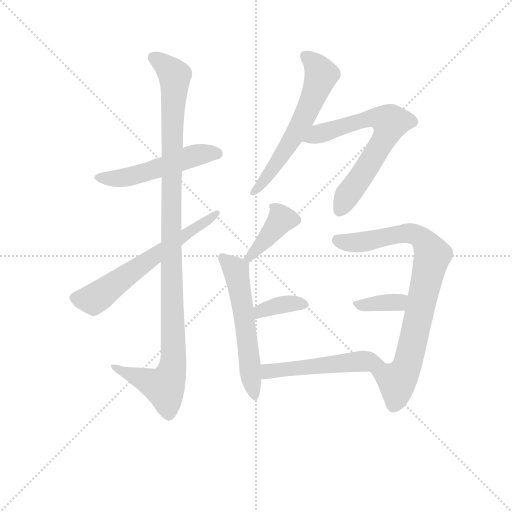
t = 0.00 s
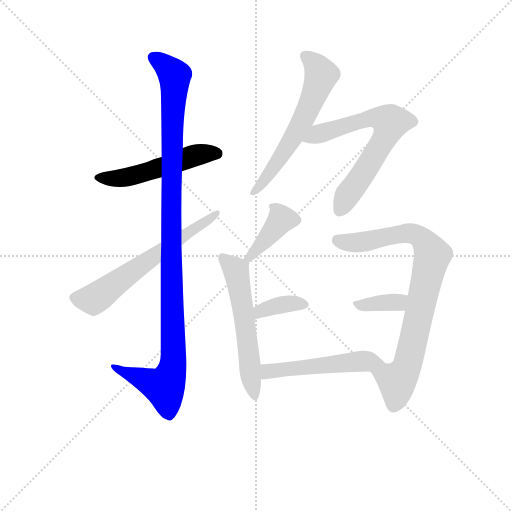
t = 1.72 s
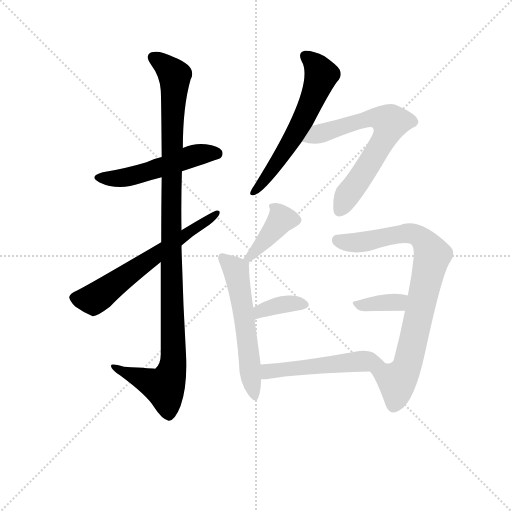
t = 3.43 s
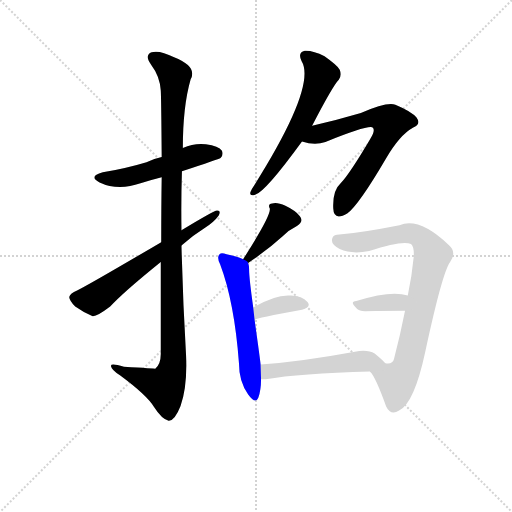
t = 5.15 s
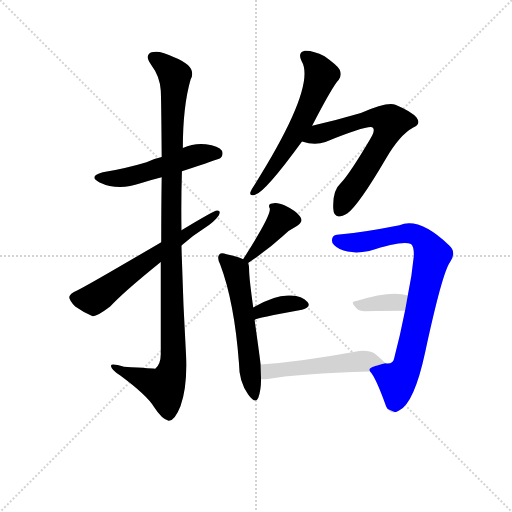
t = 6.87 s
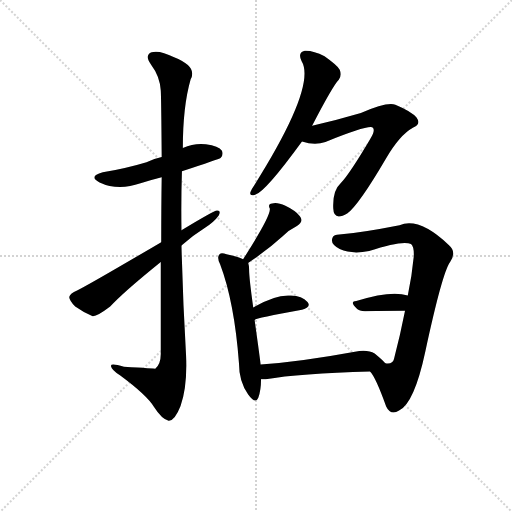
t = 8.59 s

The animated SVG that drew these frames (rendered in a browser with its animation timeline set to each time). Animation: 11 CSS @keyframes rules; one cycle of 8.59 s.

<svg version="1.1" viewBox="0 0 1024 1024" xmlns="http://www.w3.org/2000/svg">
  <g stroke="lightgray" stroke-dasharray="1,1" stroke-width="1" transform="scale(4, 4)">
    <line x1="0" y1="0" x2="256" y2="256"></line>
    <line x1="256" y1="0" x2="0" y2="256"></line>
    <line x1="128" y1="0" x2="128" y2="256"></line>
    <line x1="0" y1="128" x2="256" y2="128"></line>
  </g>
<g transform="scale(0.92, -0.92) translate(60, -900)">
   <style type="text/css">
    @keyframes keyframes0 {
      from {
       stroke: blue;
       stroke-dashoffset: 520;
       stroke-width: 128;
       }
       63% {
       animation-timing-function: step-end;
       stroke: blue;
       stroke-dashoffset: 0;
       stroke-width: 128;
       }
       to {
       stroke: black;
       stroke-width: 1024;
       }
       }
       #make-me-a-hanzi-animation-0 {
         animation: keyframes0 0.673177s both;
         animation-delay: 0.000000s;
         animation-timing-function: linear;
       }
    @keyframes keyframes1 {
      from {
       stroke: blue;
       stroke-dashoffset: 1113;
       stroke-width: 128;
       }
       78% {
       animation-timing-function: step-end;
       stroke: blue;
       stroke-dashoffset: 0;
       stroke-width: 128;
       }
       to {
       stroke: black;
       stroke-width: 1024;
       }
       }
       #make-me-a-hanzi-animation-1 {
         animation: keyframes1 1.155762s both;
         animation-delay: 0.673177s;
         animation-timing-function: linear;
       }
    @keyframes keyframes2 {
      from {
       stroke: blue;
       stroke-dashoffset: 626;
       stroke-width: 128;
       }
       67% {
       animation-timing-function: step-end;
       stroke: blue;
       stroke-dashoffset: 0;
       stroke-width: 128;
       }
       to {
       stroke: black;
       stroke-width: 1024;
       }
       }
       #make-me-a-hanzi-animation-2 {
         animation: keyframes2 0.759440s both;
         animation-delay: 1.828939s;
         animation-timing-function: linear;
       }
    @keyframes keyframes3 {
      from {
       stroke: blue;
       stroke-dashoffset: 604;
       stroke-width: 128;
       }
       66% {
       animation-timing-function: step-end;
       stroke: blue;
       stroke-dashoffset: 0;
       stroke-width: 128;
       }
       to {
       stroke: black;
       stroke-width: 1024;
       }
       }
       #make-me-a-hanzi-animation-3 {
         animation: keyframes3 0.741536s both;
         animation-delay: 2.588379s;
         animation-timing-function: linear;
       }
    @keyframes keyframes4 {
      from {
       stroke: blue;
       stroke-dashoffset: 673;
       stroke-width: 128;
       }
       69% {
       animation-timing-function: step-end;
       stroke: blue;
       stroke-dashoffset: 0;
       stroke-width: 128;
       }
       to {
       stroke: black;
       stroke-width: 1024;
       }
       }
       #make-me-a-hanzi-animation-4 {
         animation: keyframes4 0.797689s both;
         animation-delay: 3.329915s;
         animation-timing-function: linear;
       }
    @keyframes keyframes5 {
      from {
       stroke: blue;
       stroke-dashoffset: 394;
       stroke-width: 128;
       }
       56% {
       animation-timing-function: step-end;
       stroke: blue;
       stroke-dashoffset: 0;
       stroke-width: 128;
       }
       to {
       stroke: black;
       stroke-width: 1024;
       }
       }
       #make-me-a-hanzi-animation-5 {
         animation: keyframes5 0.570638s both;
         animation-delay: 4.127604s;
         animation-timing-function: linear;
       }
    @keyframes keyframes6 {
      from {
       stroke: blue;
       stroke-dashoffset: 568;
       stroke-width: 128;
       }
       65% {
       animation-timing-function: step-end;
       stroke: blue;
       stroke-dashoffset: 0;
       stroke-width: 128;
       }
       to {
       stroke: black;
       stroke-width: 1024;
       }
       }
       #make-me-a-hanzi-animation-6 {
         animation: keyframes6 0.712240s both;
         animation-delay: 4.698242s;
         animation-timing-function: linear;
       }
    @keyframes keyframes7 {
      from {
       stroke: blue;
       stroke-dashoffset: 364;
       stroke-width: 128;
       }
       54% {
       animation-timing-function: step-end;
       stroke: blue;
       stroke-dashoffset: 0;
       stroke-width: 128;
       }
       to {
       stroke: black;
       stroke-width: 1024;
       }
       }
       #make-me-a-hanzi-animation-7 {
         animation: keyframes7 0.546224s both;
         animation-delay: 5.410482s;
         animation-timing-function: linear;
       }
    @keyframes keyframes8 {
      from {
       stroke: blue;
       stroke-dashoffset: 830;
       stroke-width: 128;
       }
       73% {
       animation-timing-function: step-end;
       stroke: blue;
       stroke-dashoffset: 0;
       stroke-width: 128;
       }
       to {
       stroke: black;
       stroke-width: 1024;
       }
       }
       #make-me-a-hanzi-animation-8 {
         animation: keyframes8 0.925456s both;
         animation-delay: 5.956706s;
         animation-timing-function: linear;
       }
    @keyframes keyframes9 {
      from {
       stroke: blue;
       stroke-dashoffset: 365;
       stroke-width: 128;
       }
       54% {
       animation-timing-function: step-end;
       stroke: blue;
       stroke-dashoffset: 0;
       stroke-width: 128;
       }
       to {
       stroke: black;
       stroke-width: 1024;
       }
       }
       #make-me-a-hanzi-animation-9 {
         animation: keyframes9 0.547038s both;
         animation-delay: 6.882161s;
         animation-timing-function: linear;
       }
    @keyframes keyframes10 {
      from {
       stroke: blue;
       stroke-dashoffset: 519;
       stroke-width: 128;
       }
       63% {
       animation-timing-function: step-end;
       stroke: blue;
       stroke-dashoffset: 0;
       stroke-width: 128;
       }
       to {
       stroke: black;
       stroke-width: 1024;
       }
       }
       #make-me-a-hanzi-animation-10 {
         animation: keyframes10 0.672363s both;
         animation-delay: 7.429199s;
         animation-timing-function: linear;
       }
</style>
<path d="M 335.5 527.5 Q 416.5 554.5 419.5 556.5 Q 426.5 563.5 422.5 572.5 Q 415.5 582.5 387.5 586.5 Q 362.5 589.5 337.5 578.5 L 291.5 558.5 Q 273.5 554.5 258.5 547.5 Q 215.5 534.5 163.5 525.5 Q 130.5 516.5 156.5 503.5 Q 196.5 484.5 245.5 501.5 Q 267.5 508.5 291.5 514.5 L 335.5 527.5 Z" fill="lightgray"></path> 
<path d="M 289.5 330.5 L 289.5 130.5 Q 289.5 108.5 277.5 98.5 Q 276.5 98.5 209.5 102.5 Q 178.5 112.5 181.5 103.5 Q 182.5 96.5 201.5 83.5 Q 259.5 40.5 274.5 15.5 Q 292.5 -12.5 306.5 -14.5 Q 319.5 -15.5 332.5 17.5 Q 347.5 59.5 344.5 126.5 Q 337.5 247.5 334.5 366.5 L 334.5 399.5 Q 333.5 463.5 335.5 527.5 L 337.5 578.5 Q 337.5 668.5 354.5 727.5 Q 369.5 755.5 318.5 775.5 Q 287.5 791.5 269.5 786.5 Q 253.5 780.5 268.5 759.5 Q 287.5 734.5 289.5 703.5 Q 290.5 687.5 291.5 558.5 L 291.5 514.5 Q 290.5 454.5 290.5 373.5 L 289.5 330.5 Z" fill="lightgray"></path> 
<path d="M 290.5 373.5 Q 130.5 279.5 107.5 268.5 Q 92.5 262.5 90.5 254.5 Q 90.5 247.5 103.5 233.5 Q 121.5 220.5 141.5 212.5 Q 150.5 211.5 179.5 233.5 Q 206.5 263.5 289.5 330.5 L 334.5 366.5 Q 359.5 388.5 386.5 405.5 Q 405.5 417.5 415.5 431.5 Q 421.5 443.5 411.5 442.5 Q 405.5 442.5 334.5 399.5 L 290.5 373.5 Z" fill="lightgray"></path> 
<path d="M 618.5 626.5 Q 663.5 713.5 676.5 726.5 Q 683.5 736.5 678.5 748.5 Q 672.5 758.5 645.5 777.5 Q 620.5 790.5 602.5 789.5 Q 586.5 785.5 595.5 767.5 Q 628.5 713.5 493.5 498.5 Q 486.5 488.5 484.5 482.5 Q 481.5 472.5 494.5 476.5 Q 516.5 482.5 596.5 592.5 L 618.5 626.5 Z" fill="lightgray"></path> 
<path d="M 596.5 592.5 Q 624.5 583.5 647.5 591.5 Q 744.5 630.5 750.5 622.5 Q 756.5 616.5 744.5 597.5 Q 701.5 524.5 680.5 501.5 Q 662.5 485.5 664.5 446.5 Q 665.5 418.5 695.5 436.5 Q 720.5 455.5 778.5 554.5 Q 808.5 606.5 837.5 622.5 Q 856.5 629.5 845.5 644.5 Q 835.5 657.5 799.5 672.5 Q 781.5 679.5 724.5 654.5 Q 673.5 639.5 618.5 626.5 C 589.5 619.5 567.5 599.5 596.5 592.5 Z" fill="lightgray"></path> 
<path d="M 479.5 328.5 Q 521.5 356.5 554.5 386.5 Q 567.5 399.5 585.5 408.5 Q 601.5 418.5 591.5 430.5 Q 581.5 442.5 560.5 452.5 Q 541.5 461.5 531.5 457.5 Q 521.5 456.5 526.5 446.5 Q 529.5 431.5 468.5 336.5 C 452.5 311.5 454.5 311.5 479.5 328.5 Z" fill="lightgray"></path> 
<path d="M 468.5 336.5 Q 458.5 342.5 432.5 347.5 Q 420.5 351.5 417.5 347.5 Q 410.5 341.5 418.5 325.5 Q 449.5 243.5 459.5 110.5 Q 459.5 70.5 479.5 42.5 Q 495.5 20.5 501.5 35.5 Q 507.5 51.5 507.5 75.5 L 506.5 107.5 Q 506.5 111.5 493.5 204.5 L 490.5 231.5 Q 481.5 295.5 481.5 314.5 Q 481.5 323.5 479.5 328.5 C 478.5 331.5 478.5 331.5 468.5 336.5 Z" fill="lightgray"></path> 
<path d="M 493.5 204.5 Q 496.5 208.5 596.5 226.5 Q 617.5 232.5 608.5 243.5 Q 596.5 256.5 572.5 257.5 Q 539.5 260.5 490.5 231.5 C 464.5 216.5 466.5 191.5 493.5 204.5 Z" fill="lightgray"></path> 
<path d="M 744.5 92.5 Q 756.5 80.5 779.5 16.5 Q 789.5 -4.5 807.5 7.5 Q 840.5 23.5 864.5 135.5 Q 901.5 307.5 918.5 330.5 Q 933.5 352.5 915.5 367.5 Q 851.5 428.5 808.5 410.5 Q 727.5 394.5 672.5 389.5 Q 662.5 388.5 661.5 377.5 Q 661.5 367.5 678.5 358.5 Q 705.5 346.5 742.5 354.5 Q 815.5 378.5 833.5 369.5 Q 840.5 363.5 839.5 342.5 Q 835.5 300.5 826.5 257.5 L 820.5 224.5 Q 810.5 173.5 796.5 119.5 Q 793.5 107.5 777.5 110.5 C 748.5 102.5 739.5 100.5 744.5 92.5 Z" fill="lightgray"></path> 
<path d="M 826.5 257.5 Q 790.5 269.5 714.5 245.5 Q 698.5 244.5 716.5 228.5 Q 720.5 224.5 733.5 223.5 Q 782.5 224.5 820.5 224.5 C 850.5 224.5 855.5 248.5 826.5 257.5 Z" fill="lightgray"></path> 
<path d="M 507.5 75.5 L 517.5 75.5 Q 590.5 88.5 744.5 92.5 C 774.5 93.5 793.5 93.5 777.5 110.5 Q 771.5 117.5 754.5 131.5 Q 739.5 140.5 711.5 135.5 Q 597.5 114.5 506.5 107.5 C 476.5 105.5 477.5 75.5 507.5 75.5 Z" fill="lightgray"></path> 
      <clipPath id="make-me-a-hanzi-clip-0">
      <path d="M 335.5 527.5 Q 416.5 554.5 419.5 556.5 Q 426.5 563.5 422.5 572.5 Q 415.5 582.5 387.5 586.5 Q 362.5 589.5 337.5 578.5 L 291.5 558.5 Q 273.5 554.5 258.5 547.5 Q 215.5 534.5 163.5 525.5 Q 130.5 516.5 156.5 503.5 Q 196.5 484.5 245.5 501.5 Q 267.5 508.5 291.5 514.5 L 335.5 527.5 Z" fill="lightgray"></path>
      </clipPath>
      <path clip-path="url(#make-me-a-hanzi-clip-0)" d="M 157.5 515.5 L 217.5 515.5 L 370.5 563.5 L 414.5 564.5 " fill="none" id="make-me-a-hanzi-animation-0" stroke-dasharray="392 784" stroke-linecap="round"></path>

      <clipPath id="make-me-a-hanzi-clip-1">
      <path d="M 289.5 330.5 L 289.5 130.5 Q 289.5 108.5 277.5 98.5 Q 276.5 98.5 209.5 102.5 Q 178.5 112.5 181.5 103.5 Q 182.5 96.5 201.5 83.5 Q 259.5 40.5 274.5 15.5 Q 292.5 -12.5 306.5 -14.5 Q 319.5 -15.5 332.5 17.5 Q 347.5 59.5 344.5 126.5 Q 337.5 247.5 334.5 366.5 L 334.5 399.5 Q 333.5 463.5 335.5 527.5 L 337.5 578.5 Q 337.5 668.5 354.5 727.5 Q 369.5 755.5 318.5 775.5 Q 287.5 791.5 269.5 786.5 Q 253.5 780.5 268.5 759.5 Q 287.5 734.5 289.5 703.5 Q 290.5 687.5 291.5 558.5 L 291.5 514.5 Q 290.5 454.5 290.5 373.5 L 289.5 330.5 Z" fill="lightgray"></path>
      </clipPath>
      <path clip-path="url(#make-me-a-hanzi-clip-1)" d="M 275.5 772.5 L 315.5 742.5 L 320.5 730.5 L 311.5 433.5 L 317.5 116.5 L 310.5 83.5 L 297.5 58.5 L 187.5 101.5 " fill="none" id="make-me-a-hanzi-animation-1" stroke-dasharray="985 1970" stroke-linecap="round"></path>

      <clipPath id="make-me-a-hanzi-clip-2">
      <path d="M 290.5 373.5 Q 130.5 279.5 107.5 268.5 Q 92.5 262.5 90.5 254.5 Q 90.5 247.5 103.5 233.5 Q 121.5 220.5 141.5 212.5 Q 150.5 211.5 179.5 233.5 Q 206.5 263.5 289.5 330.5 L 334.5 366.5 Q 359.5 388.5 386.5 405.5 Q 405.5 417.5 415.5 431.5 Q 421.5 443.5 411.5 442.5 Q 405.5 442.5 334.5 399.5 L 290.5 373.5 Z" fill="lightgray"></path>
      </clipPath>
      <path clip-path="url(#make-me-a-hanzi-clip-2)" d="M 100.5 253.5 L 134.5 248.5 L 152.5 254.5 L 411.5 436.5 " fill="none" id="make-me-a-hanzi-animation-2" stroke-dasharray="498 996" stroke-linecap="round"></path>

      <clipPath id="make-me-a-hanzi-clip-3">
      <path d="M 618.5 626.5 Q 663.5 713.5 676.5 726.5 Q 683.5 736.5 678.5 748.5 Q 672.5 758.5 645.5 777.5 Q 620.5 790.5 602.5 789.5 Q 586.5 785.5 595.5 767.5 Q 628.5 713.5 493.5 498.5 Q 486.5 488.5 484.5 482.5 Q 481.5 472.5 494.5 476.5 Q 516.5 482.5 596.5 592.5 L 618.5 626.5 Z" fill="lightgray"></path>
      </clipPath>
      <path clip-path="url(#make-me-a-hanzi-clip-3)" d="M 604.5 776.5 L 627.5 757.5 L 638.5 737.5 L 625.5 700.5 L 574.5 592.5 L 491.5 483.5 " fill="none" id="make-me-a-hanzi-animation-3" stroke-dasharray="476 952" stroke-linecap="round"></path>

      <clipPath id="make-me-a-hanzi-clip-4">
      <path d="M 596.5 592.5 Q 624.5 583.5 647.5 591.5 Q 744.5 630.5 750.5 622.5 Q 756.5 616.5 744.5 597.5 Q 701.5 524.5 680.5 501.5 Q 662.5 485.5 664.5 446.5 Q 665.5 418.5 695.5 436.5 Q 720.5 455.5 778.5 554.5 Q 808.5 606.5 837.5 622.5 Q 856.5 629.5 845.5 644.5 Q 835.5 657.5 799.5 672.5 Q 781.5 679.5 724.5 654.5 Q 673.5 639.5 618.5 626.5 C 589.5 619.5 567.5 599.5 596.5 592.5 Z" fill="lightgray"></path>
      </clipPath>
      <path clip-path="url(#make-me-a-hanzi-clip-4)" d="M 604.5 595.5 L 631.5 609.5 L 741.5 643.5 L 762.5 644.5 L 788.5 634.5 L 781.5 609.5 L 751.5 557.5 L 677.5 442.5 " fill="none" id="make-me-a-hanzi-animation-4" stroke-dasharray="545 1090" stroke-linecap="round"></path>

      <clipPath id="make-me-a-hanzi-clip-5">
      <path d="M 479.5 328.5 Q 521.5 356.5 554.5 386.5 Q 567.5 399.5 585.5 408.5 Q 601.5 418.5 591.5 430.5 Q 581.5 442.5 560.5 452.5 Q 541.5 461.5 531.5 457.5 Q 521.5 456.5 526.5 446.5 Q 529.5 431.5 468.5 336.5 C 452.5 311.5 454.5 311.5 479.5 328.5 Z" fill="lightgray"></path>
      </clipPath>
      <path clip-path="url(#make-me-a-hanzi-clip-5)" d="M 581.5 421.5 L 551.5 422.5 L 480.5 341.5 " fill="none" id="make-me-a-hanzi-animation-5" stroke-dasharray="266 532" stroke-linecap="round"></path>

      <clipPath id="make-me-a-hanzi-clip-6">
      <path d="M 468.5 336.5 Q 458.5 342.5 432.5 347.5 Q 420.5 351.5 417.5 347.5 Q 410.5 341.5 418.5 325.5 Q 449.5 243.5 459.5 110.5 Q 459.5 70.5 479.5 42.5 Q 495.5 20.5 501.5 35.5 Q 507.5 51.5 507.5 75.5 L 506.5 107.5 Q 506.5 111.5 493.5 204.5 L 490.5 231.5 Q 481.5 295.5 481.5 314.5 Q 481.5 323.5 479.5 328.5 C 478.5 331.5 478.5 331.5 468.5 336.5 Z" fill="lightgray"></path>
      </clipPath>
      <path clip-path="url(#make-me-a-hanzi-clip-6)" d="M 425.5 339.5 L 453.5 309.5 L 491.5 41.5 " fill="none" id="make-me-a-hanzi-animation-6" stroke-dasharray="440 880" stroke-linecap="round"></path>

      <clipPath id="make-me-a-hanzi-clip-7">
      <path d="M 493.5 204.5 Q 496.5 208.5 596.5 226.5 Q 617.5 232.5 608.5 243.5 Q 596.5 256.5 572.5 257.5 Q 539.5 260.5 490.5 231.5 C 464.5 216.5 466.5 191.5 493.5 204.5 Z" fill="lightgray"></path>
      </clipPath>
      <path clip-path="url(#make-me-a-hanzi-clip-7)" d="M 497.5 213.5 L 517.5 227.5 L 546.5 236.5 L 599.5 237.5 " fill="none" id="make-me-a-hanzi-animation-7" stroke-dasharray="236 472" stroke-linecap="round"></path>

      <clipPath id="make-me-a-hanzi-clip-8">
      <path d="M 744.5 92.5 Q 756.5 80.5 779.5 16.5 Q 789.5 -4.5 807.5 7.5 Q 840.5 23.5 864.5 135.5 Q 901.5 307.5 918.5 330.5 Q 933.5 352.5 915.5 367.5 Q 851.5 428.5 808.5 410.5 Q 727.5 394.5 672.5 389.5 Q 662.5 388.5 661.5 377.5 Q 661.5 367.5 678.5 358.5 Q 705.5 346.5 742.5 354.5 Q 815.5 378.5 833.5 369.5 Q 840.5 363.5 839.5 342.5 Q 835.5 300.5 826.5 257.5 L 820.5 224.5 Q 810.5 173.5 796.5 119.5 Q 793.5 107.5 777.5 110.5 C 748.5 102.5 739.5 100.5 744.5 92.5 Z" fill="lightgray"></path>
      </clipPath>
      <path clip-path="url(#make-me-a-hanzi-clip-8)" d="M 673.5 377.5 L 722.5 373.5 L 826.5 393.5 L 853.5 384.5 L 880.5 345.5 L 838.5 154.5 L 818.5 90.5 L 803.5 71.5 L 751.5 93.5 " fill="none" id="make-me-a-hanzi-animation-8" stroke-dasharray="702 1404" stroke-linecap="round"></path>

      <clipPath id="make-me-a-hanzi-clip-9">
      <path d="M 826.5 257.5 Q 790.5 269.5 714.5 245.5 Q 698.5 244.5 716.5 228.5 Q 720.5 224.5 733.5 223.5 Q 782.5 224.5 820.5 224.5 C 850.5 224.5 855.5 248.5 826.5 257.5 Z" fill="lightgray"></path>
      </clipPath>
      <path clip-path="url(#make-me-a-hanzi-clip-9)" d="M 714.5 236.5 L 807.5 243.5 L 820.5 252.5 " fill="none" id="make-me-a-hanzi-animation-9" stroke-dasharray="237 474" stroke-linecap="round"></path>

      <clipPath id="make-me-a-hanzi-clip-10">
      <path d="M 507.5 75.5 L 517.5 75.5 Q 590.5 88.5 744.5 92.5 C 774.5 93.5 793.5 93.5 777.5 110.5 Q 771.5 117.5 754.5 131.5 Q 739.5 140.5 711.5 135.5 Q 597.5 114.5 506.5 107.5 C 476.5 105.5 477.5 75.5 507.5 75.5 Z" fill="lightgray"></path>
      </clipPath>
      <path clip-path="url(#make-me-a-hanzi-clip-10)" d="M 512.5 80.5 L 529.5 94.5 L 722.5 115.5 L 769.5 111.5 " fill="none" id="make-me-a-hanzi-animation-10" stroke-dasharray="391 782" stroke-linecap="round"></path>

</g>
</svg>
